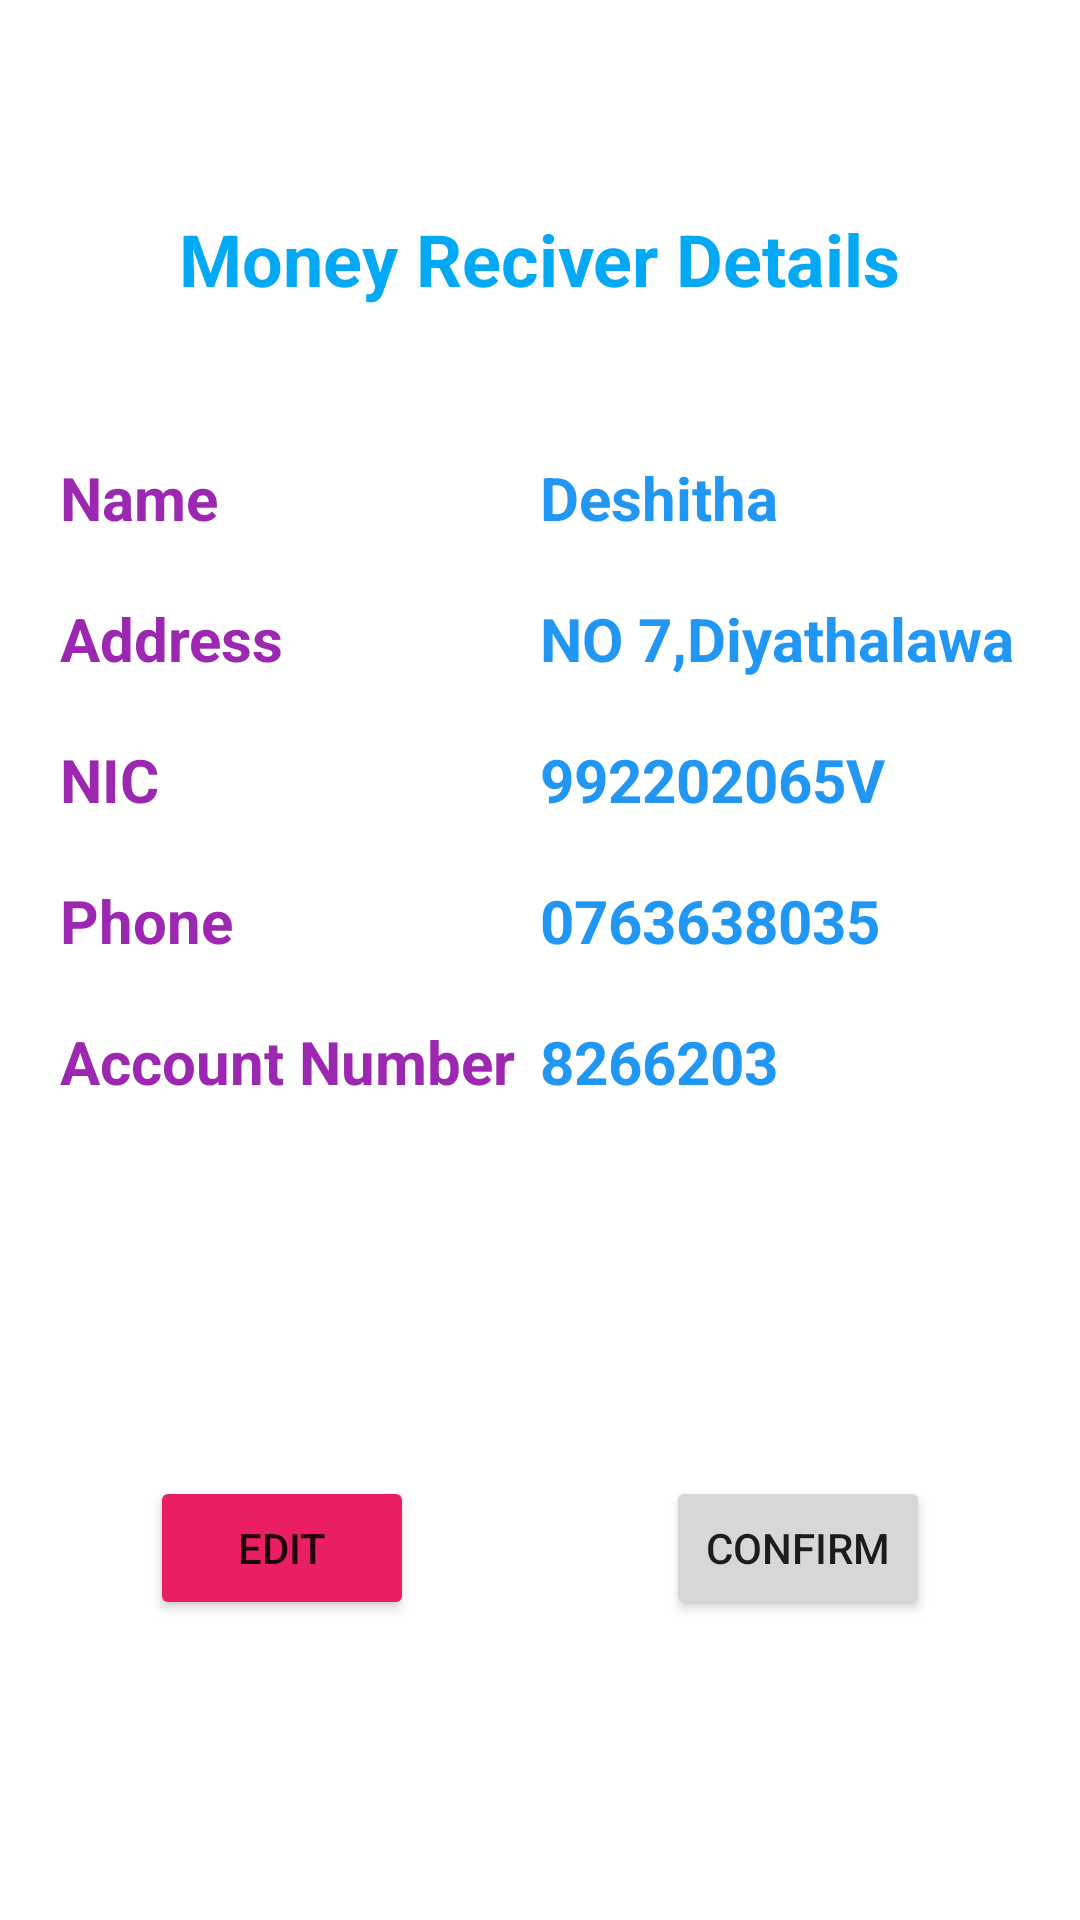

This screen was rendered from an Android layout file. Write that file and the resources it references.
<!-- AndroidManifest.xml: application theme Theme.NETHMINI -->
<!-- res/layout/activity_money.xml -->
<?xml version="1.0" encoding="utf-8"?>
<androidx.constraintlayout.widget.ConstraintLayout xmlns:android="http://schemas.android.com/apk/res/android"
    xmlns:app="http://schemas.android.com/apk/res-auto"
    xmlns:tools="http://schemas.android.com/tools"
    android:layout_width="match_parent"
    android:layout_height="match_parent"
    tools:context=".money">

    <TextView
        android:id="@+id/textView24"
        android:layout_width="wrap_content"
        android:layout_height="wrap_content"
        android:layout_marginTop="70dp"
        android:text="Money Reciver Details"
        android:textColor="#03A9F4"
        android:textSize="24sp"
        android:textStyle="bold"
        app:layout_constraintEnd_toEndOf="parent"
        app:layout_constraintStart_toStartOf="parent"
        app:layout_constraintTop_toTopOf="parent" />

    <TextView
        android:id="@+id/textView29"
        android:layout_width="wrap_content"
        android:layout_height="wrap_content"
        android:layout_marginStart="20dp"
        android:layout_marginTop="50dp"
        android:text="Name"
        android:textColor="#9C27B0"
        android:textSize="20sp"
        android:textStyle="bold"
        app:layout_constraintStart_toStartOf="parent"
        app:layout_constraintTop_toBottomOf="@+id/textView24" />

    <TextView
        android:id="@+id/textView30"
        android:layout_width="wrap_content"
        android:layout_height="wrap_content"
        android:layout_marginStart="20dp"
        android:layout_marginTop="20dp"
        android:text="Address"
        android:textColor="#9C27B0"
        android:textSize="20sp"
        android:textStyle="bold"
        app:layout_constraintStart_toStartOf="parent"
        app:layout_constraintTop_toBottomOf="@+id/textView29" />

    <TextView
        android:id="@+id/textView31"
        android:layout_width="wrap_content"
        android:layout_height="wrap_content"
        android:layout_marginStart="20dp"
        android:layout_marginTop="20dp"
        android:text="NIC"
        android:textColor="#9C27B0"
        android:textSize="20sp"
        android:textStyle="bold"
        app:layout_constraintStart_toStartOf="parent"
        app:layout_constraintTop_toBottomOf="@+id/textView30" />

    <TextView
        android:id="@+id/textView33"
        android:layout_width="wrap_content"
        android:layout_height="wrap_content"
        android:layout_marginStart="20dp"
        android:layout_marginTop="20dp"
        android:text="Phone"
        android:textColor="#9C27B0"
        android:textSize="20sp"
        android:textStyle="bold"
        app:layout_constraintStart_toStartOf="parent"
        app:layout_constraintTop_toBottomOf="@+id/textView31" />

    <TextView
        android:id="@+id/textView34"
        android:layout_width="wrap_content"
        android:layout_height="wrap_content"
        android:layout_marginStart="20dp"
        android:layout_marginTop="20dp"
        android:text="Account Number"
        android:textColor="#9C27B0"
        android:textSize="20sp"
        android:textStyle="bold"
        app:layout_constraintStart_toStartOf="parent"
        app:layout_constraintTop_toBottomOf="@+id/textView33" />

    <TextView
        android:id="@+id/textView38"
        android:layout_width="wrap_content"
        android:layout_height="wrap_content"
        android:layout_marginStart="180dp"
        android:layout_marginTop="20dp"
        android:text="8266203"
        android:textColor="#2196F3"
        android:textSize="20sp"
        android:textStyle="bold"
        app:layout_constraintStart_toStartOf="parent"
        app:layout_constraintTop_toBottomOf="@+id/textView37" />

    <TextView
        android:id="@+id/textView35"
        android:layout_width="wrap_content"
        android:layout_height="wrap_content"
        android:layout_marginStart="180dp"
        android:layout_marginTop="50dp"
        android:text="Deshitha"
        android:textColor="#2196F3"
        android:textSize="20sp"
        android:textStyle="bold"
        app:layout_constraintStart_toStartOf="parent"
        app:layout_constraintTop_toBottomOf="@+id/textView24" />

    <TextView
        android:id="@+id/textView36"
        android:layout_width="wrap_content"
        android:layout_height="wrap_content"
        android:layout_marginStart="180dp"
        android:layout_marginTop="20dp"
        android:text="992202065V"
        android:textColor="#2196F3"
        android:textSize="20sp"
        android:textStyle="bold"
        app:layout_constraintStart_toStartOf="parent"
        app:layout_constraintTop_toBottomOf="@+id/textView39" />

    <TextView
        android:id="@+id/textView37"
        android:layout_width="wrap_content"
        android:layout_height="wrap_content"
        android:layout_marginStart="180dp"
        android:layout_marginTop="20dp"
        android:text="0763638035"
        android:textColor="#2196F3"
        android:textSize="20sp"
        android:textStyle="bold"
        app:layout_constraintStart_toStartOf="parent"
        app:layout_constraintTop_toBottomOf="@+id/textView36" />

    <TextView
        android:id="@+id/textView39"
        android:layout_width="wrap_content"
        android:layout_height="wrap_content"
        android:layout_marginStart="180dp"
        android:layout_marginTop="20dp"
        android:text="NO 7,Diyathalawa"
        android:textColor="#2196F3"
        android:textSize="20sp"
        android:textStyle="bold"
        app:layout_constraintStart_toStartOf="parent"
        app:layout_constraintTop_toBottomOf="@+id/textView35" />

    <Button
        android:id="@+id/button7"
        android:layout_width="wrap_content"
        android:layout_height="wrap_content"
        android:layout_marginEnd="50dp"
        android:layout_marginBottom="100dp"
        android:text="Confirm"
        app:layout_constraintBottom_toBottomOf="parent"
        app:layout_constraintEnd_toEndOf="parent" />

    <Button
        android:id="@+id/button8"
        android:layout_width="wrap_content"
        android:layout_height="wrap_content"
        android:layout_marginStart="50dp"
        android:layout_marginBottom="100dp"
        android:backgroundTint="#E91E63"
        android:text="Edit"
        app:layout_constraintBottom_toBottomOf="parent"
        app:layout_constraintStart_toStartOf="parent" />
</androidx.constraintlayout.widget.ConstraintLayout>
<!-- resources referenced by this layout -->
<resources>
  <style name="Theme.NETHMINI" parent="Theme.MaterialComponents.DayNight.DarkActionBar">
          
          <item name="colorPrimary">@color/purple_500</item>
          <item name="colorPrimaryVariant">@color/purple_700</item>
          <item name="colorOnPrimary">@color/white</item>
          
          <item name="colorSecondary">@color/teal_200</item>
          <item name="colorSecondaryVariant">@color/teal_700</item>
          <item name="colorOnSecondary">@color/black</item>
          
          <item name="android:statusBarColor">?attr/colorPrimaryVariant</item>
          
      </style>
  <!-- not gathered from this repository: default colours our renderer supplied (Android Studio template values) -->
  <color name="purple_500">#FF6200EE</color>
  <color name="purple_700">#FF3700B3</color>
  <color name="teal_200">#FF03DAC5</color>
  <color name="teal_700">#FF018786</color>
  <color name="black">#FF000000</color>
  <color name="white">#FFFFFFFF</color>
</resources>
